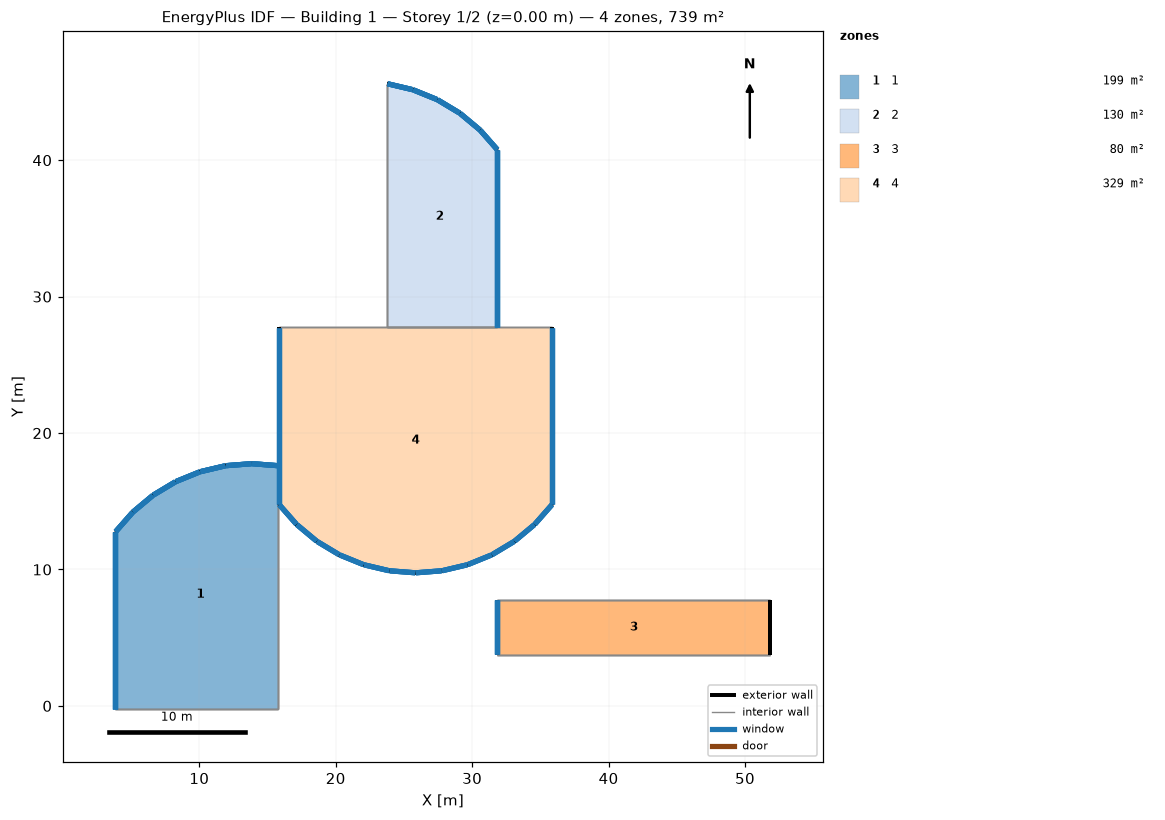
=== STOREY PLAN SPEC (per zone: floor XY polygon, exterior-wall plan segments, windows/doors) ===
zone 1: 1  (199.1 m²)
  floor: (13.86, 17.76) (15.78, 17.61) (15.78, -0.24) (3.86, -0.24) (3.86, 12.76) (5.13, 14.21) (6.61, 15.44) (8.27, 16.44) (10.05, 17.16) (11.93, 17.61)
  exterior wall: (15.78, 17.61) – (13.86, 17.76)  [1.9 m] x4 surfaces
    window: (15.76, 17.61) – (13.88, 17.75)  [2.9 m²] x4
  exterior wall: (3.86, 12.76) – (3.86, -0.24)  [13.0 m] x4 surfaces
    window: (3.86, 12.73) – (3.86, -0.22)  [19.8 m²] x4
  exterior wall: (5.13, 14.21) – (3.86, 12.76)  [1.9 m] x4 surfaces
    window: (5.11, 14.19) – (3.87, 12.78)  [2.9 m²] x4
  exterior wall: (6.61, 15.44) – (5.13, 14.21)  [1.9 m] x4 surfaces
    window: (6.59, 15.43) – (5.15, 14.22)  [2.9 m²] x4
  exterior wall: (8.27, 16.44) – (6.61, 15.44)  [1.9 m] x4 surfaces
    window: (8.24, 16.42) – (6.63, 15.46)  [2.9 m²] x4
  exterior wall: (10.05, 17.16) – (8.27, 16.44)  [1.9 m] x4 surfaces
    window: (10.03, 17.15) – (8.29, 16.45)  [2.9 m²] x4
  exterior wall: (11.93, 17.61) – (10.05, 17.16)  [1.9 m] x4 surfaces
    window: (11.91, 17.60) – (10.08, 17.17)  [2.9 m²] x4
  exterior wall: (13.86, 17.76) – (11.93, 17.61)  [1.9 m] x4 surfaces
    window: (13.83, 17.75) – (11.96, 17.61)  [2.9 m²] x4
  interior walls: 8
zone 2: 2  (130.2 m²)
  floor: (23.78, 45.61) (25.66, 45.16) (27.45, 44.44) (29.10, 43.44) (30.58, 42.21) (31.86, 40.76) (31.86, 27.76) (23.78, 27.76)
  exterior wall: (25.66, 45.16) – (23.78, 45.61)  [1.9 m] x4 surfaces
    window: (25.63, 45.17) – (23.81, 45.60)  [1.2 m²] x4
  exterior wall: (27.45, 44.44) – (25.66, 45.16)  [1.9 m] x4 surfaces
    window: (27.42, 44.45) – (25.68, 45.15)  [1.2 m²] x4
  exterior wall: (29.10, 43.44) – (27.45, 44.44)  [1.9 m] x4 surfaces
    window: (29.08, 43.46) – (27.47, 44.42)  [1.2 m²] x4
  exterior wall: (30.58, 42.21) – (29.10, 43.44)  [1.9 m] x4 surfaces
    window: (30.56, 42.22) – (29.12, 43.43)  [1.2 m²] x4
  exterior wall: (31.86, 40.76) – (30.58, 42.21)  [1.9 m] x4 surfaces
    window: (31.84, 40.78) – (30.60, 42.19)  [1.2 m²] x4
  exterior wall: (31.86, 27.76) – (31.86, 40.76)  [13.0 m] x4 surfaces
    window: (31.86, 27.78) – (31.86, 40.73)  [7.9 m²] x4
  interior walls: 8
zone 3: 3  (80.0 m²)
  floor: (51.86, 7.76) (51.86, 3.76) (31.86, 3.76) (31.86, 7.76)
  exterior wall: (51.86, 3.76) – (51.86, 7.76)  [4.0 m] x4 surfaces
  exterior wall: (31.86, 7.76) – (31.86, 3.76)  [4.0 m] x4 surfaces
    window: (31.86, 7.73) – (31.86, 3.78)  [6.1 m²] x4
  interior walls: 12
zone 4: 4  (329.3 m²)
  floor: (35.86, 27.76) (35.86, 14.76) (34.58, 13.31) (33.10, 12.07) (31.45, 11.08) (29.66, 10.35) (27.78, 9.91) (25.86, 9.76) (23.93, 9.91) (22.05, 10.35) (20.27, 11.08) (18.61, 12.07) (17.13, 13.31) (15.86, 14.76) (15.86, 27.76)
  exterior wall: (22.05, 10.35) – (23.93, 9.91)  [1.9 m] x3 surfaces
    window: (22.08, 10.34) – (23.91, 9.91)  [2.9 m²] x3
  exterior wall: (25.86, 9.76) – (27.78, 9.91)  [1.9 m] x3 surfaces
    window: (25.88, 9.76) – (27.76, 9.90)  [2.9 m²] x3
  exterior wall: (23.93, 9.91) – (25.86, 9.76)  [1.9 m] x3 surfaces
    window: (23.96, 9.90) – (25.83, 9.76)  [2.9 m²] x3
  exterior wall: (20.27, 11.08) – (22.05, 10.35)  [1.9 m] x3 surfaces
    window: (20.29, 11.07) – (22.03, 10.36)  [2.9 m²] x3
  exterior wall: (18.61, 12.07) – (20.27, 11.08)  [1.9 m] x3 surfaces
    window: (18.63, 12.06) – (20.24, 11.09)  [2.9 m²] x3
  exterior wall: (17.13, 13.31) – (18.61, 12.07)  [1.9 m] x3 surfaces
    window: (17.15, 13.29) – (18.59, 12.09)  [2.9 m²] x3
  exterior wall: (15.86, 14.76) – (17.13, 13.31)  [1.9 m] x3 surfaces
    window: (15.87, 14.74) – (17.11, 13.33)  [2.9 m²] x3
  exterior wall: (15.86, 27.76) – (15.86, 14.76)  [13.0 m] x3 surfaces
    window: (15.86, 27.73) – (15.86, 14.78)  [19.8 m²] x3
  exterior wall: (35.86, 14.76) – (35.86, 27.76)  [13.0 m] x3 surfaces
    window: (35.86, 14.78) – (35.86, 27.73)  [19.8 m²] x3
  exterior wall: (34.58, 13.31) – (35.86, 14.76)  [1.9 m] x3 surfaces
    window: (34.60, 13.33) – (35.84, 14.74)  [2.9 m²] x3
  exterior wall: (33.10, 12.07) – (34.58, 13.31)  [1.9 m] x3 surfaces
    window: (33.12, 12.09) – (34.56, 13.29)  [2.9 m²] x3
  exterior wall: (31.45, 11.08) – (33.10, 12.07)  [1.9 m] x3 surfaces
    window: (31.47, 11.09) – (33.08, 12.06)  [2.9 m²] x3
  exterior wall: (29.66, 10.35) – (31.45, 11.08)  [1.9 m] x3 surfaces
    window: (29.68, 10.36) – (31.42, 11.07)  [2.9 m²] x3
  exterior wall: (27.78, 9.91) – (29.66, 10.35)  [1.9 m] x3 surfaces
    window: (27.81, 9.91) – (29.63, 10.34)  [2.9 m²] x3
  interior walls: 3

=== DERIVED (storey summary) ===
Building: Building 1
Storey: 1 of 2  (floor level z = 0.00 m)
Storey gross floor area: 738.6 m²
Zones on this storey: 4
  - 1: floor 199.1 m²; exterior wall 26.5 m (323.2 m²); 32 window(s) 161.6 m²; WWR 50.0%
  - 2: floor 130.2 m²; exterior wall 22.7 m (276.1 m²); 24 window(s) 55.2 m²; WWR 20.0%
  - 3: floor 80.0 m²; exterior wall 8.0 m (97.5 m²); 4 window(s) 24.4 m²; WWR 25.0%
  - 4: floor 329.3 m²; exterior wall 49.2 m (449.5 m²); 42 window(s) 224.8 m²; WWR 50.0%
Zone adjacency (shared interzone walls):
  - 1 ↔ 2
  - 1 ↔ 3
  - 2 ↔ 3
  - 3 ↔ 4